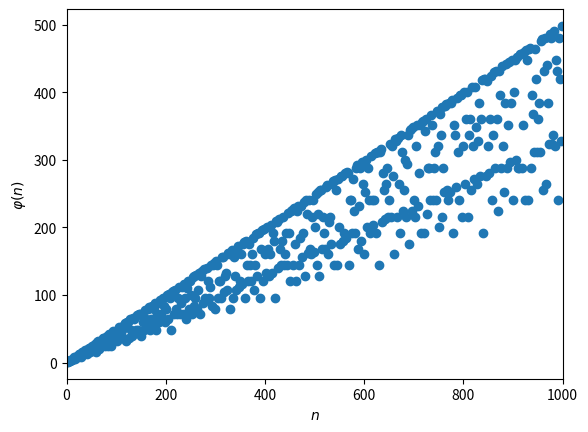

Here is the Python script that generated this plot:
# -*- coding: utf-8 -*-
# !/usr/bin/env python

"""
    Plot Euler's totient function
"""


import matplotlib.pyplot as plt


def primes(a, b):
    r = b % a
    while r != 0:
        b = a
        a = r
        r = b % a
    return a == 1


def phi(n):
    i = 1
    for k in range(2, n):
        if primes(k, n):
            i += 1
    return i


N = 1000
step = 2

x = [k for k in range(0, N, step)]
y = [phi(k) for k in x]

plt.xlabel(r'$n$')
plt.ylabel(r"$\varphi(n)$")
plt.xlim(0, N)
plt.scatter(x, y)
plt.show()
